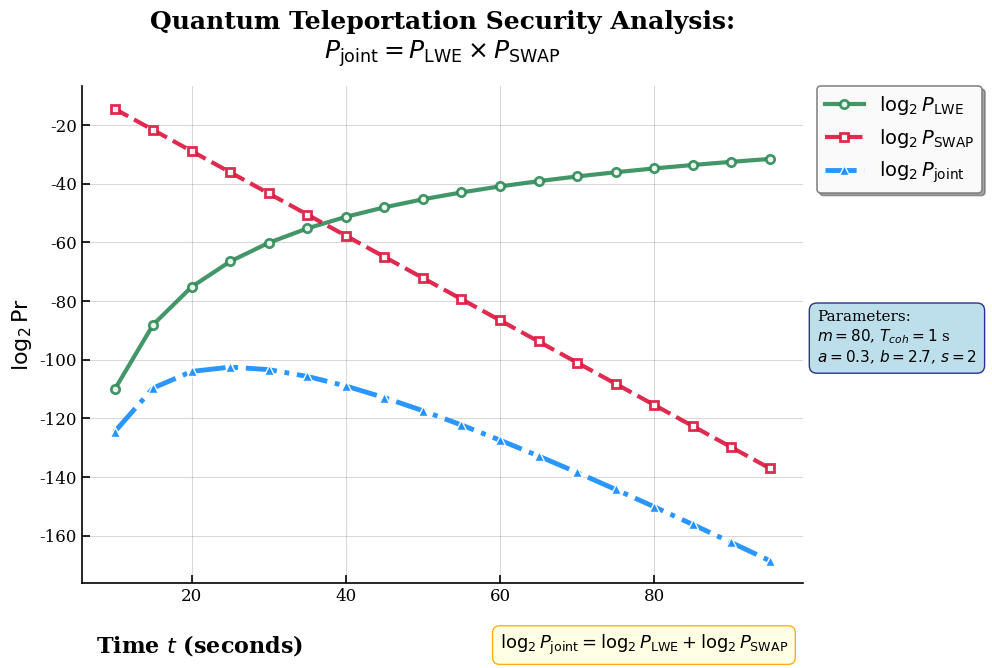

This chart was generated by the following Python code:
import numpy as np
import matplotlib.pyplot as plt
from scipy.special import erf

# 设置现代科学绘图样式（不依赖seaborn）
plt.rcParams.update({
    'font.family': 'serif',
    'font.serif': ['Times New Roman', 'DejaVu Serif'],
    'font.size': 12,
    'axes.linewidth': 1.2,
    'axes.labelsize': 14,
    'axes.titlesize': 16,
    'xtick.labelsize': 11,
    'ytick.labelsize': 11,
    'legend.fontsize': 12,
    'legend.frameon': True,
    'legend.fancybox': True,
    'legend.shadow': True,
    'figure.figsize': (12, 7),
    'lines.linewidth': 2.5,
    'grid.alpha': 0.3,
    'grid.linewidth': 0.8,
    'axes.axisbelow': True,
    'axes.facecolor': 'white',
    'axes.edgecolor': 'black',
    'axes.grid': True
})

# 精确计算 log2 Pr
def log2_Pr_exact(m, a, b, t, s, b1_norm, di=None):
    if di is None:
        di = np.ones(m)
    gamma = 2 * a / (np.log2(t) + b)
    pi = np.pi
    lambda_ = b1_norm * np.sqrt(pi) / (2 * s)
    i_vals = np.arange(1, m + 1)
    z_i = di * lambda_ * 2 ** (-gamma * (i_vals - 1))
    return np.sum(np.log2(erf(z_i)))

# swap pr
def P_swap(t, T_coh):
    return np.log2(np.exp(-t/T_coh))

# 设置 di 全为 2
def get_di_vector(m, value=2):
    return np.full(m, value)

# 数据计算
t_vals = np.arange(10, 100, 5)
log2_classical_list = []
log2_swap_list = []
log2_joint_list = []
m = 80
T_coh = 1
di_vec = get_di_vector(m, value=2)

for t in t_vals:
    log2_Pclassical = log2_Pr_exact(m, a=0.3, b=2.7, t=t, s=2, b1_norm=10, di=di_vec)
    log2_Pswap = P_swap(t, T_coh)
    log2_Pjoint = log2_Pclassical + log2_Pswap
    log2_classical_list.append(log2_Pclassical)
    log2_swap_list.append(log2_Pswap)
    log2_joint_list.append(log2_Pjoint)

# 创建美化的图表
fig, ax = plt.subplots(1, 1, figsize=(13, 8))

# 定义专业的颜色方案
colors = {
    'classical': '#2E8B57',  # Sea Green
    'swap': '#DC143C',       # Crimson  
    'joint': '#1E90FF'       # Dodger Blue
}

# 绘制曲线，使用不同的线型和标记
line1 = ax.plot(t_vals, log2_classical_list, 
                color=colors['classical'], 
                linestyle='-', 
                linewidth=3,
                marker='o', 
                markersize=6,
                markerfacecolor='white',
                markeredgecolor=colors['classical'],
                markeredgewidth=2,
                label=r'$\log_2 P_{\mathrm{LWE}}$',
                alpha=0.9)

line2 = ax.plot(t_vals, log2_swap_list, 
                color=colors['swap'],
                linestyle='--', 
                linewidth=3,
                marker='s', 
                markersize=6,
                markerfacecolor='white',
                markeredgecolor=colors['swap'],
                markeredgewidth=2,
                label=r'$\log_2 P_{\mathrm{SWAP}}$',
                alpha=0.9)

line3 = ax.plot(t_vals, log2_joint_list, 
                color=colors['joint'],
                linestyle='-.', 
                linewidth=3.5,
                marker='^', 
                markersize=7,
                markerfacecolor=colors['joint'],
                markeredgecolor='white',
                markeredgewidth=1,
                label=r'$\log_2 P_{\mathrm{joint}}$',
                alpha=0.95)

# 设置坐标轴标签和标题
ax.set_xlabel('')  # xlabel 由下方 ax.text 手动放置，与公式框同行
ax.set_ylabel(r'$\log_2 \mathrm{Pr}$', fontsize=16, fontweight='bold')
ax.set_title('Quantum Teleportation Security Analysis:\n' + 
             r'$P_{\mathrm{joint}} = P_{\mathrm{LWE}} \times P_{\mathrm{SWAP}}$', 
             fontsize=18, fontweight='bold', pad=20)

# 设置网格
ax.grid(True, linestyle='-', alpha=0.3, linewidth=0.8, color='gray')
ax.set_axisbelow(True)

# 美化坐标轴
ax.spines['top'].set_visible(False)
ax.spines['right'].set_visible(False)
ax.spines['left'].set_linewidth(1.2)
ax.spines['bottom'].set_linewidth(1.2)

# 设置刻度
ax.tick_params(axis='both', which='major', labelsize=12, 
               length=6, width=1.2, direction='in')

# 添加图例，移到图外右侧避免遮挡曲线
legend = ax.legend(loc='upper left',
                  bbox_to_anchor=(1.02, 1),
                  borderaxespad=0,
                  frameon=True,
                  fancybox=True,
                  shadow=True,
                  framealpha=0.95,
                  fontsize=14)
legend.get_frame().set_facecolor('white')
legend.get_frame().set_edgecolor('gray')
legend.get_frame().set_linewidth(1.2)

# 添加参数信息文本框（放在图外右侧，legend 下面）
param_text = f'Parameters:\n$m = {m}$, $T_{{coh}} = {T_coh}$ s\n$a = 0.3$, $b = 2.7$, $s = 2$'
ax.text(1.02, 0.55, param_text,
        transform=ax.transAxes,
        fontsize=11,
        verticalalignment='top',
        horizontalalignment='left',
        bbox=dict(boxstyle='round,pad=0.5', 
                 facecolor='lightblue', 
                 alpha=0.8,
                 edgecolor='navy',
                 linewidth=1))

# xlabel 与数学公式框放在同一行（axes 坐标系，y=-0.10 约与 x轴刻度标签同行偏下）
ax.text(0.02, -0.10, r'Time $t$ (seconds)',
        transform=ax.transAxes,
        fontsize=16, fontweight='bold',
        verticalalignment='top',
        horizontalalignment='left')

math_text = r'$\log_2 P_{\mathrm{joint}} = \log_2 P_{\mathrm{LWE}} + \log_2 P_{\mathrm{SWAP}}$'
ax.text(0.98, -0.10, math_text,
        transform=ax.transAxes,
        fontsize=13,
        horizontalalignment='right',
        verticalalignment='top',
        bbox=dict(boxstyle='round,pad=0.4',
                 facecolor='lightyellow',
                 alpha=0.9,
                 edgecolor='orange',
                 linewidth=1))

# 调整布局，留出底部空间放同行标注
plt.tight_layout(rect=[0, 0.13, 0.78, 1])

# 保存高质量图片
plt.savefig("log2Pr_joint_beautiful.pdf", 
            dpi=300, 
            bbox_inches='tight',
            facecolor='white',
            edgecolor='none')

plt.savefig("log2Pr_joint_beautiful.png", 
            dpi=300, 
            bbox_inches='tight',
            facecolor='white',
            edgecolor='none')

plt.show()

# 打印统计信息
print("=== 数据统计 ===")
print(f"时间范围: {t_vals[0]} - {t_vals[-1]} 秒")
print(f"log₂(P_LWE) 范围: {min(log2_classical_list):.2f} - {max(log2_classical_list):.2f}")
print(f"log₂(P_SWAP) 范围: {min(log2_swap_list):.2f} - {max(log2_swap_list):.2f}")
print(f"log₂(P_joint) 范围: {min(log2_joint_list):.2f} - {max(log2_joint_list):.2f}")

# 找到联合攻击概率的峰值
max_joint_idx = np.argmax(log2_joint_list)
print(f"联合攻击概率峰值: t = {t_vals[max_joint_idx]} 秒, log₂(P_joint) = {log2_joint_list[max_joint_idx]:.2f}")
